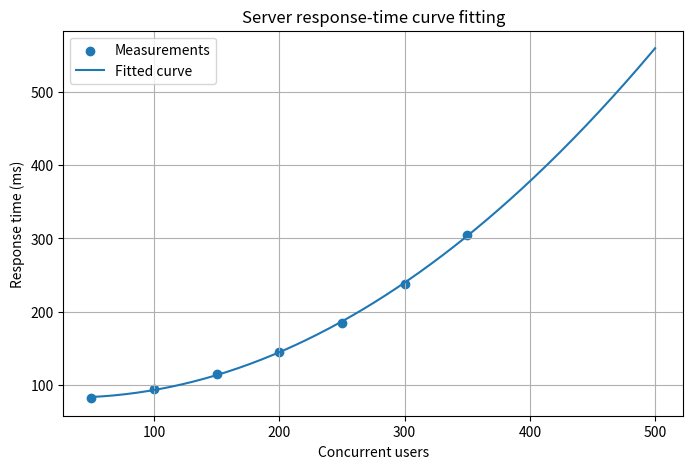

Generate this figure with matplotlib: (Note: this script raises an exception after producing the figure.)
import numpy as np
from scipy.optimize import curve_fit
import matplotlib.pyplot as plt

# ==========================================
# REQUIREMENT B: Baseline Curve Fitting Task
# ==========================================

# Concurrent users and measured server response time (milliseconds)
users = np.array([50, 100, 150, 200, 250, 300, 350], dtype=float)
response_ms = np.array([82, 95, 115, 145, 185, 238, 305], dtype=float)


def model(x, a, b, c):
    return a * x ** 2 + b * x + c


parameters, covariance = curve_fit(model, users, response_ms)
a, b, c = parameters
predicted = model(users, a, b, c)
rmse = np.sqrt(np.mean((response_ms - predicted) ** 2))

print(f"Fitted model: y = {a:.6f}x^2 + {b:.4f}x + {c:.2f}")
print(f"RMSE: {rmse:.2f} ms")
print(f"Predicted response at 400 users: {model(400, a, b, c):.2f} ms")

# ==========================================
# REQUIREMENT C: Parameter Modification (Target Load = 500 Users)
# ==========================================

target_users = 500
print(f"Predicted response at {target_users} users (extrapolated): {model(target_users, a, b, c):.2f} ms")

# ==========================================
# REQUIREMENT D: Graphical Interpretation Plot
# ==========================================

x_plot = np.linspace(users.min(), target_users, 300)
plt.figure(figsize=(8, 5))
plt.scatter(users, response_ms, label="Measurements")
plt.plot(x_plot, model(x_plot, a, b, c), label="Fitted curve")
plt.xlabel("Concurrent users")
plt.ylabel("Response time (ms)")
plt.title("Server response-time curve fitting")
plt.legend()
plt.grid(True)
plt.savefig("images/task_m_curve_fit.png", dpi=300, bbox_inches="tight")
plt.show()
